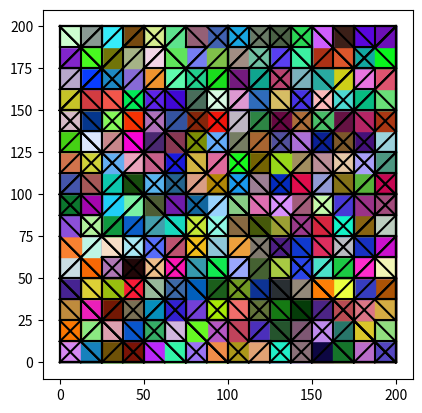

Python code for this plot: (Note: this script raises an exception after producing the figure.)
# [redacted]
import matplotlib.pyplot as plt
import numpy as np 
import random
import matplotlib.patches as patches

gStyles=['Line','Diag Line','Rectangle','Circle']

def plotXY(x,y,color='k'):
    plt.plot(x,y,color=color)

def plotXYColor(x,y):
    plt.plot(x,y)  

def DrawPolygonByPt(pt1,pt2,pt3,pt4):
    ax = plt.gca()
    rect = patches.Polygon([pt1,pt2,pt3,pt4],color=(random.random(), random.random(), random.random())) 
    ax.add_patch(rect)

def DrawCircleByPt(pt1,pt2,pt3,pt4):
    ax = plt.gca()
    rect = patches.Circle([pt1,pt2,pt3,pt4],color=(random.random(), random.random(), random.random())) 
    ax.add_patch(rect)

def DrawRectangleByPt(startPt,stopPt):
    if startPt[0]>stopPt[0]: #switch
        startPt = startPt + stopPt
        stopPt = startPt - stopPt
        startPt = startPt -stopPt
    
    ax = plt.gca()
    
    W = abs(stopPt[0]-startPt[0])
    H = abs(stopPt[1]-startPt[1])
    # Create a Rectangle patch
    rect = patches.Rectangle((startPt[0],startPt[1]), W, H, linewidth=1,color=(random.random(), random.random(), random.random())) # edgecolor=None, facecolor=None
    # Add the patch to the Axes
    ax.add_patch(rect)
    #plotXY([startPt[0],stopPt[0]],[startPt[1],stopPt[1]])

def DrawLineByPt(startPt,stopPt):
    if startPt[0]>stopPt[0]: #switch
        startPt = startPt + stopPt
        stopPt = startPt - stopPt
        startPt = startPt -stopPt
        
    plotXY([startPt[0],stopPt[0]],[startPt[1],stopPt[1]])
    
def drawDiagLine(pt1,pt2,pt3,pt4,ptCenter,style,N):
    a=[0,1]
    if random.choice(a):
        DrawLineByPt(pt1,pt3)
    else:
        DrawLineByPt(pt2,pt4)
    
    plotArt(pt1, ptCenter, N-1,style=style)
    plotArt(pt2, ptCenter, N-1,style=style)
    plotArt(pt3, ptCenter, N-1,style=style)
    plotArt(pt4, ptCenter, N-1,style=style)
  
def drawLine(pt1,pt2,pt3,pt4,ptCenter,style,N):
    a=[0,1]
    if random.choice(a):
        DrawLineByPt(pt1,pt2)
    if random.choice(a):
        DrawLineByPt(pt2,pt3)
    if random.choice(a):
        DrawLineByPt(pt3,pt4)
    if random.choice(a):
        DrawLineByPt(pt1,pt4)
    
    plotArt(pt1, ptCenter, N-1,style=style)
    plotArt(pt2, ptCenter, N-1,style=style)
    plotArt(pt3, ptCenter, N-1,style=style)
    plotArt(pt4, ptCenter, N-1,style=style)
          
def drawRectangle(pt1,pt2,pt3,pt4,ptCenter,style,N):
    a=[0,1]
    #if random.choice(a):
    DrawRectangleByPt(pt1,pt3)
    
    plotArt(pt1, ptCenter, N-1,style=style)
    plotArt(np.array([ptCenter[0],pt2[1]]), np.array([pt2[0],ptCenter[1]]), N-1,style=style)
    plotArt(pt3, ptCenter, N-1,style=style)
    plotArt(np.array([pt4[0],ptCenter[1]]), np.array([ptCenter[0],pt4[1]]), N-1,style=style)
    
def drawCircle(pt1,pt2,pt3,pt4,ptCenter,style,N):
    a=[0,1]
    #if random.choice(a):
    DrawCircleByPt(pt1,pt2,pt3,pt4)
    
    plotArt(pt1, ptCenter, N-1,style=style)
    plotArt(np.array([ptCenter[0],pt2[1]]), np.array([pt2[0],ptCenter[1]]), N-1,style=style)
    plotArt(pt3, ptCenter, N-1,style=style)
    plotArt(np.array([pt4[0],ptCenter[1]]), np.array([ptCenter[0],pt4[1]]), N-1,style=style)

def plotArt(startPt,stopPt,N,style):
    if N>0:                        
        if startPt[0]>stopPt[0]: #switch
            startPt = startPt + stopPt
            stopPt = startPt - stopPt
            startPt = startPt -stopPt
            
        pt1 = startPt
        pt2 = np.array([stopPt[0],startPt[1]])
        pt3 = stopPt
        pt4 = np.array([startPt[0],stopPt[1]])
        ptCenter = np.array([(startPt[0]+stopPt[0])/2,(startPt[1]+stopPt[1])/2])
        
        if style == gStyles[0]:
            drawLine(pt1,pt2,pt3,pt4,ptCenter,style,N)
        elif style == gStyles[1]:
            drawDiagLine(pt1,pt2,pt3,pt4,ptCenter,style,N)
        elif style == gStyles[2]:
            drawRectangle(pt1,pt2,pt3,pt4,ptCenter,style,N)
        elif style == gStyles[3]:
            drawCircle(pt1,pt2,pt3,pt4,ptCenter,style,N)
        else:
            print('Not handled!')
    else:
        return 
    
def plotRecursiveArt():
    H,W = 200,200
    for i in range(len(gStyles)):
        plotArt(np.array([0,0]), np.array([W,H]), N=5, style=gStyles[i])
        plt.axis('square')
        plt.show()
    
def plotQuadrangle():
    H,W = 200,200
    N=20
    x = range(0,W,W//N)
    y = np.zeros_like(x) + H
    
    xi = range(0,W,N)
    
    #plt.plot(x,y)
    yPre = y
    for i in range(1, 20):
        y1 = H - np.random.randn(W//N) - H*i/20
        print('y=',len(y),y)
        print('y1=',len(y1),y1)
        print('xi=',len(xi),xi)
        #plt.plot(xi,y1)
                
        for j in range(1,W//N):
            pt1=[N*(j-1),yPre[j-1]]
            pt2=[N*j,yPre[j]]
            pt3=[N*j,y1[j]]
            pt4=[N*(j-1),y1[j-1]]
            DrawPolygonByPt(pt1,pt2,pt3,pt4)
        yPre = y1
            
    plt.axis('square')
    plt.ylim(0,H+10)
    plt.show()
    
def main():
    plotRecursiveArt()
    #plotQuadrangle()
    
if __name__ == "__main__":
    main()